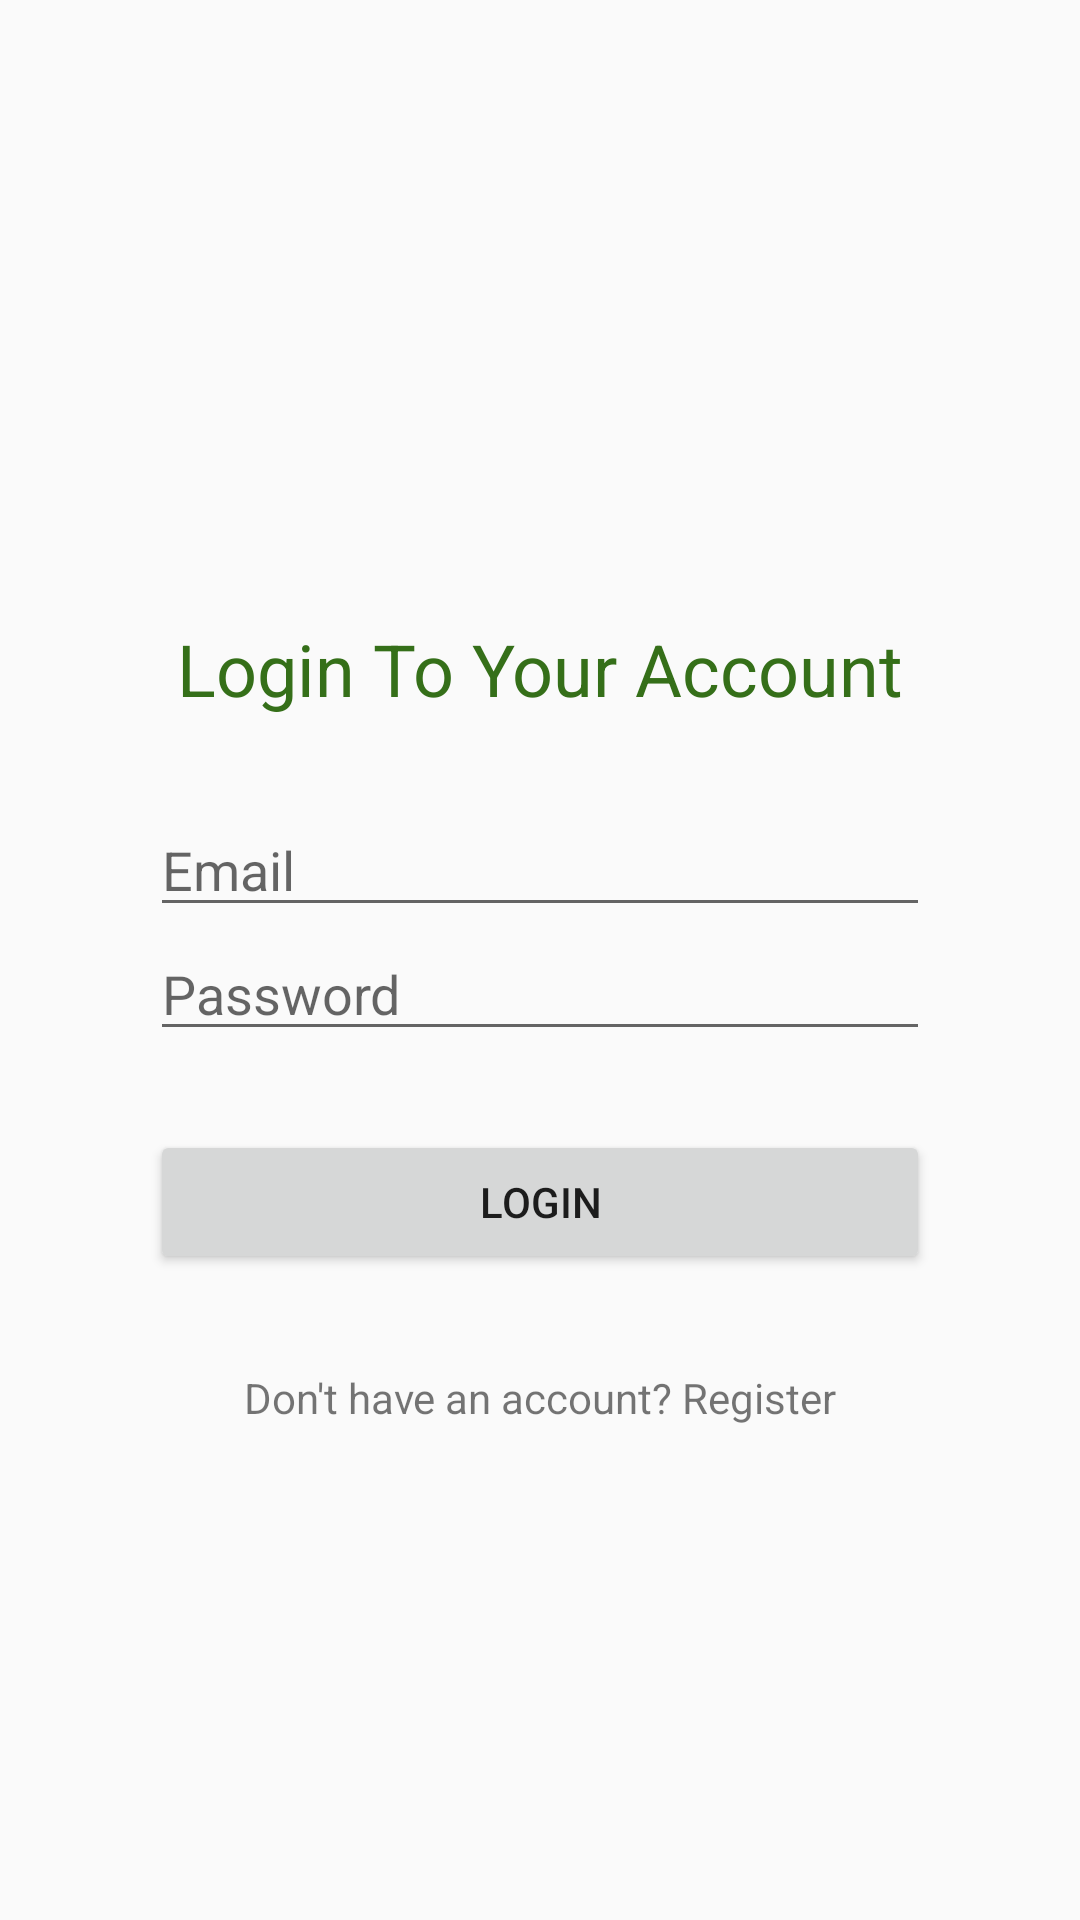

Layout XML and referenced resources for this Android screen:
<!-- AndroidManifest.xml: activity theme AppTheme.NoActionBar -->
<!-- res/layout/activity_main.xml -->
<?xml version="1.0" encoding="utf-8"?>
<androidx.constraintlayout.widget.ConstraintLayout xmlns:android="http://schemas.android.com/apk/res/android"
    xmlns:app="http://schemas.android.com/apk/res-auto"
    xmlns:tools="http://schemas.android.com/tools"
    android:layout_width="match_parent"
    android:layout_height="match_parent"
    android:background="@drawable/bg"
    tools:context=".MainActivity">

    <Button
        android:id="@+id/button"
        android:layout_width="0dp"
        android:layout_height="wrap_content"
        android:layout_marginStart="50dp"
        android:layout_marginEnd="50dp"
        android:text="Login"
        app:layout_constraintBottom_toBottomOf="parent"
        app:layout_constraintEnd_toEndOf="parent"
        app:layout_constraintStart_toStartOf="parent"
        app:layout_constraintTop_toBottomOf="@+id/editText2"
        app:layout_constraintVertical_bias="0.110000014" />

    <EditText
        android:id="@+id/editText2"
        android:layout_width="0dp"
        android:layout_height="wrap_content"
        android:layout_marginStart="50dp"
        android:layout_marginEnd="50dp"
        android:ems="10"
        android:hint="Password"
        android:inputType="textPassword"
        app:layout_constraintBottom_toBottomOf="parent"
        app:layout_constraintEnd_toEndOf="parent"
        app:layout_constraintHorizontal_bias="0.5"
        app:layout_constraintStart_toStartOf="parent"
        app:layout_constraintTop_toBottomOf="@+id/editText" />

    <EditText
        android:id="@+id/editText"
        android:layout_width="0dp"
        android:layout_height="wrap_content"
        android:layout_marginStart="50dp"
        android:layout_marginEnd="50dp"
        android:ems="10"
        android:hint="Email"
        android:inputType="textEmailAddress"
        app:layout_constraintBottom_toTopOf="@+id/editText2"
        app:layout_constraintEnd_toEndOf="parent"
        app:layout_constraintStart_toStartOf="parent"
        app:layout_constraintTop_toTopOf="parent"
        app:layout_constraintVertical_bias="0.48000002"
        app:layout_constraintVertical_chainStyle="packed" />

    <ImageView
        android:id="@+id/imageView"
        android:layout_width="150dp"
        android:layout_height="150dp"
        app:layout_constraintBottom_toTopOf="@+id/textView"
        app:layout_constraintEnd_toEndOf="parent"
        app:layout_constraintHorizontal_bias="0.5"
        app:layout_constraintStart_toStartOf="parent"
        app:layout_constraintTop_toTopOf="parent"
        app:srcCompat="@drawable/ic_todo" />

    <TextView
        android:id="@+id/textView"
        android:layout_width="wrap_content"
        android:layout_height="wrap_content"
        android:text="Login To Your Account"
        android:textColor="#356f19"
        android:textSize="24sp"
        app:layout_constraintBottom_toTopOf="@+id/editText"
        app:layout_constraintEnd_toEndOf="parent"
        app:layout_constraintHorizontal_bias="0.5"
        app:layout_constraintStart_toStartOf="parent"
        app:layout_constraintTop_toBottomOf="@+id/imageView"
        app:layout_constraintVertical_bias="0.8" />

    <TextView
        android:id="@+id/textView2"
        android:layout_width="wrap_content"
        android:layout_height="wrap_content"
        android:text="Don't have an account? Register"
        app:layout_constraintBottom_toBottomOf="parent"
        app:layout_constraintEnd_toEndOf="parent"
        app:layout_constraintStart_toStartOf="parent"
        app:layout_constraintTop_toBottomOf="@+id/button"
        app:layout_constraintVertical_bias="0.16000003" />
</androidx.constraintlayout.widget.ConstraintLayout>
<!-- resources referenced by this layout -->
<resources>
  <style name="AppTheme.NoActionBar">
          <item name="windowActionBar">false</item>
          <item name="windowNoTitle">true</item>
      </style>
</resources>
